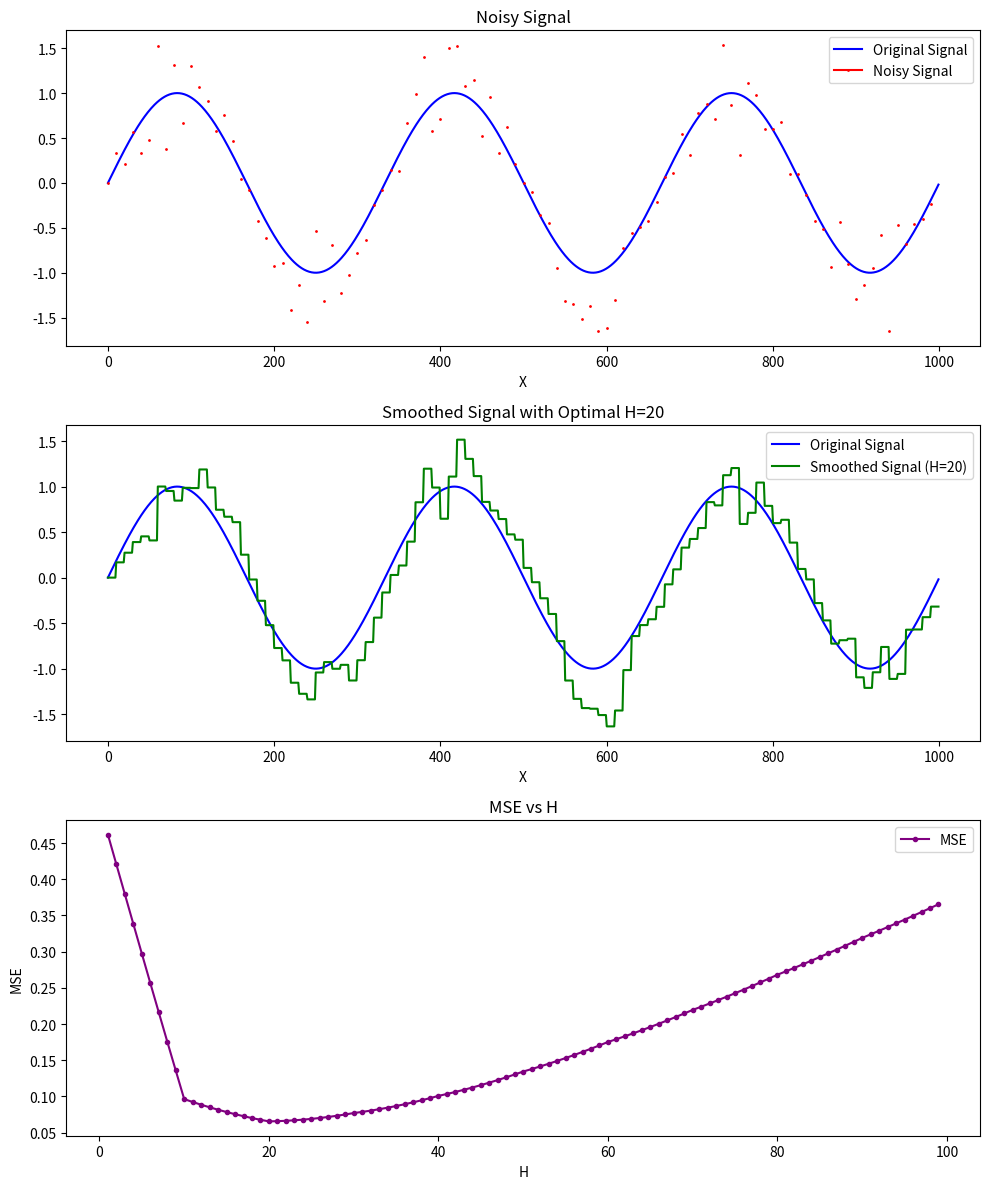

Recreate this plot in Python.
import math
import matplotlib.pyplot as plt
import numpy as np

def generateDeviation(x):
    # Generujemy odchylenie na podstawie wartości sinusoidy w punkcie x
    # Używamy rozkładu trójkątnego, gdzie:
    # - minimum to -1, maksimum to 1, a moda to 1/2 (środek)
    base_deviation = np.random.triangular(-1, 1/2, 1) * math.sin(x)
    return base_deviation

# Okres fali
period = 6 * math.pi
# Liczba punktów na osi x
length = 1000
# Odległość między punktami na osi x
step = period / length
# Definicja fali sinusoidalnej
sin = [math.sin(x) for x in np.arange(0, period, step)]

# Generowanie zaszumionego sygnału tylko dla co 10. punktu
noisy_signal = [sin[i] + generateDeviation(x) if i % 10 == 0 else None 
                for i, x in enumerate(np.arange(0, period, step))]

# Funkcja do obliczania średniej ruchomej z H ostatnich punktów, pomijając wartości `None`
def moving_average(signal, H):
    smoothed_signal = []
    for i in range(len(signal)):
        # Filtrujemy tylko istniejące wartości (nie `None`)
        window = [signal[j] for j in range(max(0, i - H + 1), i + 1) if signal[j] is not None]
        # Obliczamy średnią tylko, jeśli mamy jakieś wartości
        smoothed_signal.append(np.mean(window) if window else None)
    return smoothed_signal


# Funkcja do obliczania średniej ruchoemj z H ostatnich punktów, nawet jeśli niektóre z nich są `None`
def moving_average_with_None(signal, H):
    smoothed_signal = []
    for i in range(len(signal)):
        # Wyznaczamy zakres okna do uśredniania
        start = max(0, i - H + 1)
        end = i + 1
        
        # Zbieramy dostępne wartości (pomijamy None)
        window = [signal[j] for j in range(start, end) if signal[j] is not None]
        
        # Jeśli okno jest puste (brak dostępnych wartości), przyjmujemy wartość 0 lub inny zastępczy sposób
        # Tutaj dla uproszczenia użyjemy średniej z całego sygnału jako wartości zastępczej.
        if not window:
            estimated_value = np.mean([x for x in signal if x is not None])  # Uśrednianie po dostępnych punktach
        else:
            # W przeciwnym razie obliczamy średnią z dostępnych wartości
            estimated_value = np.mean(window)
        
        smoothed_signal.append(estimated_value)
    
    return smoothed_signal


# Funkcja do obliczania MSE - bierzemy tylko te punkty, gdzie zaszumiony sygnał nie jest None
def calculate_mse(original, smoothed):
    mse_values = [(o - s) ** 2 for o, s in zip(original, smoothed) if s is not None]
    return np.mean(mse_values)

# Analiza dla różnych wartości H
H_values = range(1, 100)  # Zakres wartości H do przetestowania
mse_values = []

for H in H_values:
    smoothed_signal = moving_average_with_None(noisy_signal, H)
    mse = calculate_mse(sin, smoothed_signal)  # Obliczamy MSE między oryginalnym sygnałem a wygładzonym
    mse_values.append(mse)

# Wykresy
figure, axis = plt.subplots(3, 1, figsize=(10, 12))

# Wykres zaszumionego sygnału
axis[0].plot(sin, label='Original Signal', linestyle='solid', color='blue')
axis[0].plot([x if x is not None else np.nan for x in noisy_signal], label='Noisy Signal', color='red', linestyle='solid', marker='o', markersize=1)
axis[0].set_title('Noisy Signal')
axis[0].set_xlabel('X')
axis[0].legend()

# Wybierz najlepsze H na podstawie minimalnego MSE
best_H = H_values[np.argmin(mse_values)]
smoothed_best = moving_average_with_None(noisy_signal, best_H)

# Rysowanie wygładzonego sygnału dla optymalnego H
axis[1].plot(sin, label='Original Signal', linestyle='solid', color='blue')
axis[1].plot([x if x is not None else np.nan for x in smoothed_best], 
             label=f'Smoothed Signal (H={best_H})', color='green')
axis[1].set_title(f'Smoothed Signal with Optimal H={best_H}')
axis[1].set_xlabel('X')
axis[1].legend()


# Wykres MSE w zależności od H
axis[2].plot(H_values, mse_values, marker='o', color='purple', markersize=3)
axis[2].set_title('MSE vs H')
axis[2].set_xlabel('H')
axis[2].set_ylabel('MSE')
axis[2].legend(['MSE'])

plt.tight_layout()
plt.show()
